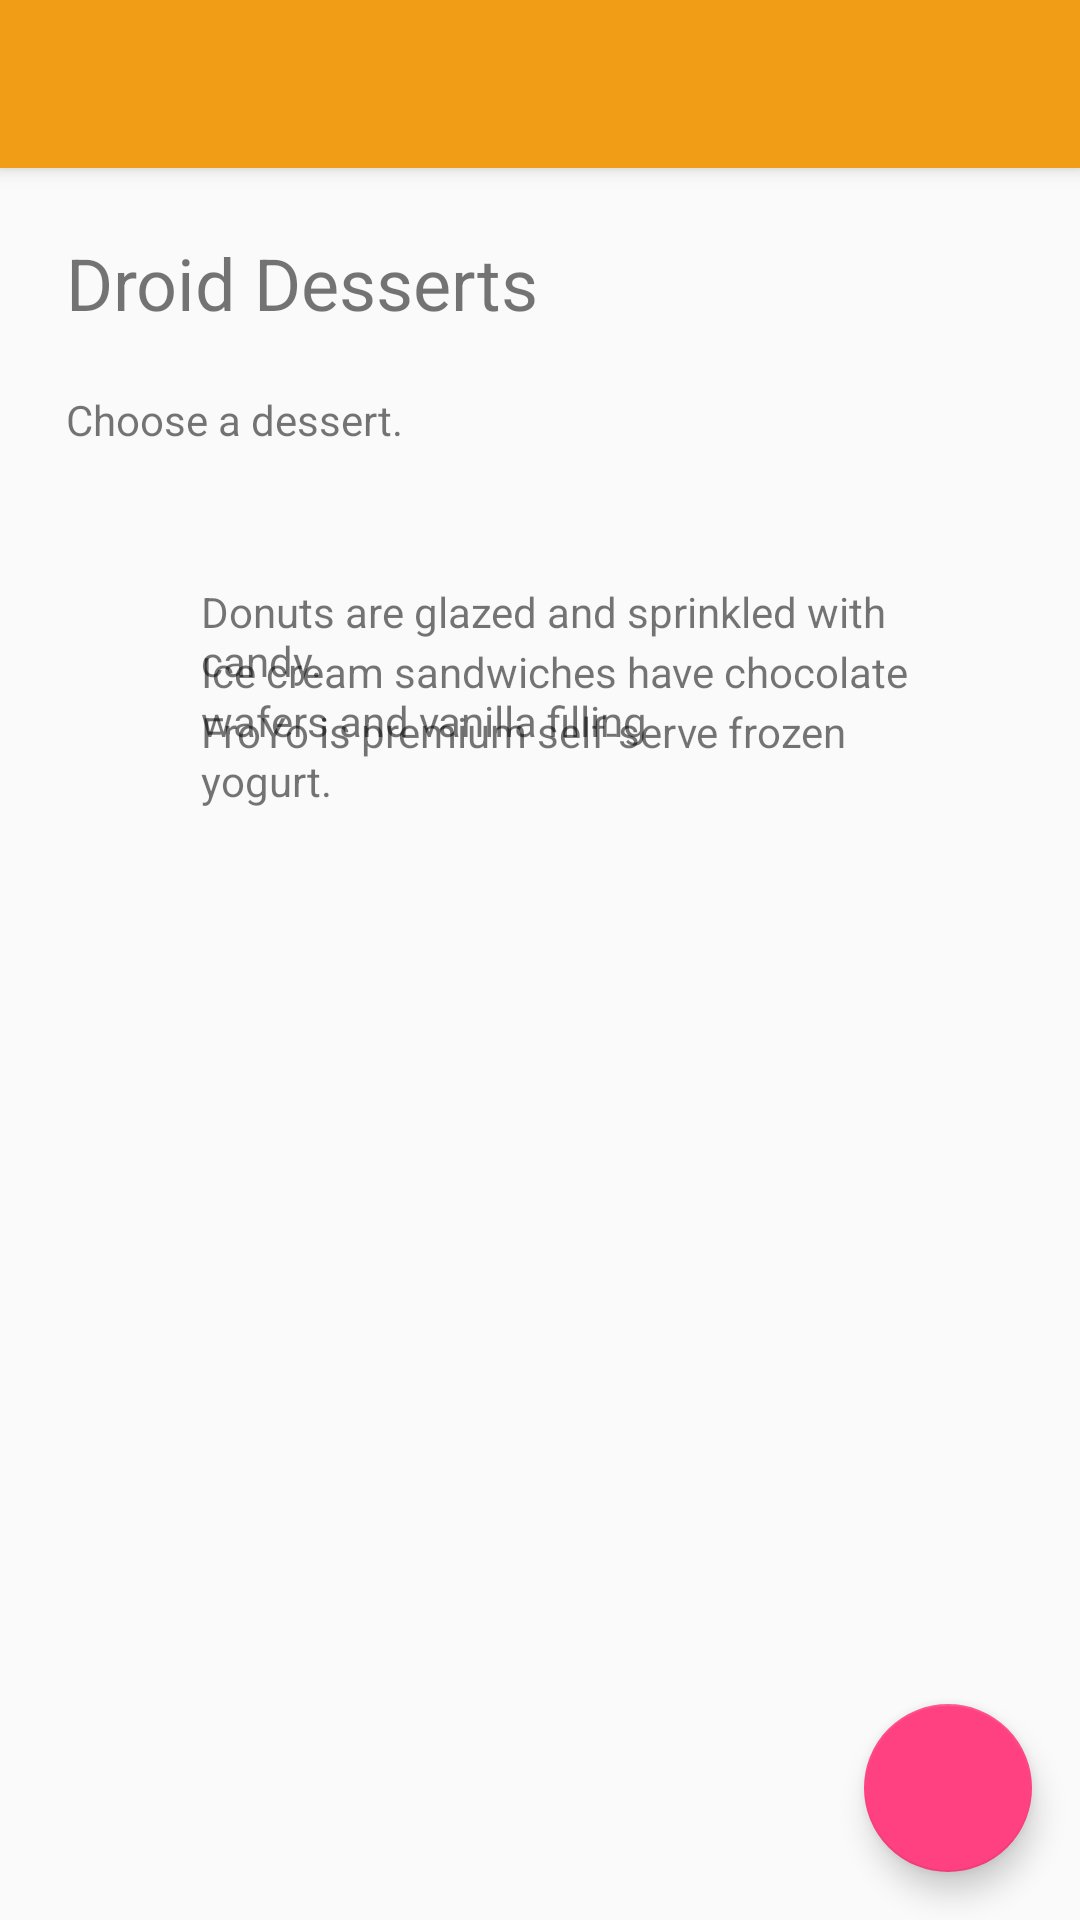

Layout XML and referenced resources for this Android screen:
<!-- AndroidManifest.xml: application theme AppTheme -->
<!-- res/layout/droidcafe_activity_main.xml -->
<?xml version="1.0" encoding="utf-8"?>
<android.support.design.widget.CoordinatorLayout xmlns:android="http://schemas.android.com/apk/res/android"
    xmlns:app="http://schemas.android.com/apk/res-auto"
    xmlns:tools="http://schemas.android.com/tools"
    android:layout_width="match_parent"
    android:layout_height="match_parent"
    android:fitsSystemWindows="true"
    tools:context=".ProgramLain.DroidCafe.DroidCafe">

    <android.support.design.widget.AppBarLayout
        android:layout_width="match_parent"
        android:layout_height="wrap_content"
        android:theme="@style/AppTheme.AppBarOverlay">

        <android.support.v7.widget.Toolbar
            android:id="@+id/toolbar"
            android:layout_width="match_parent"
            android:layout_height="?attr/actionBarSize"
            android:background="?attr/colorPrimary"
            app:popupTheme="@style/AppTheme.PopupOverlay" />

    </android.support.design.widget.AppBarLayout>

    <include layout="@layout/droidcafe_content_main" />

    <android.support.design.widget.FloatingActionButton
        android:id="@+id/fab"
        android:layout_width="wrap_content"
        android:layout_height="wrap_content"
        android:layout_gravity="bottom|end"
        android:layout_margin="@dimen/fab_margin"
        app:srcCompat="@drawable/ic_map" />

</android.support.design.widget.CoordinatorLayout>
<!-- res/layout/droidcafe_content_main.xml (included above) -->
<?xml version="1.0" encoding="utf-8"?>
<RelativeLayout xmlns:android="http://schemas.android.com/apk/res/android"
    xmlns:app="http://schemas.android.com/apk/res-auto"
    xmlns:tools="http://schemas.android.com/tools"
    android:id="@+id/content_main"
    android:layout_width="match_parent"
    android:layout_height="match_parent"
    android:paddingBottom="@dimen/activity_vertical_margin"
    android:paddingLeft="@dimen/activity_horizontal_margin"
    android:paddingRight="@dimen/activity_horizontal_margin"
    android:paddingTop="@dimen/activity_vertical_margin"
    app:layout_behavior="@string/appbar_scrolling_view_behavior"
    tools:context=".ProgramLain.DroidCafe.DroidCafe"
    tools:showIn="@layout/activity_main">

    <TextView
        android:id="@+id/textintro"
        android:layout_width="wrap_content"
        android:layout_height="wrap_content"
        android:textSize="@dimen/text_heading"
        android:padding="@dimen/padding_regular"
        android:text="@string/intro_text" />

    <TextView
        android:layout_width="wrap_content"
        android:layout_height="wrap_content"
        android:padding="@dimen/padding_regular"
        android:id="@+id/choose_dessert"
        android:layout_below="@id/textintro"
        android:text="@string/choose_a_dessert"/>

    <ImageView
        android:layout_width="wrap_content"
        android:layout_height="wrap_content"
        android:padding="@dimen/padding_regular"
        android:id="@+id/donut"
        android:layout_below="@id/choose_dessert"
        android:contentDescription="@string/donuts"
        android:src="@drawable/donut_circle"
        android:onClick="showDonutOrder"/>

    <TextView
        android:layout_width="wrap_content"
        android:layout_height="wrap_content"
        android:padding="@dimen/padding_wide"
        android:layout_below="@id/choose_dessert"
        android:layout_toRightOf="@id/donut"
        android:text="@string/donuts"/>

    <ImageView
        android:layout_width="wrap_content"
        android:layout_height="wrap_content"
        android:padding="@dimen/padding_regular"
        android:id="@+id/ice_cream"
        android:layout_below="@id/donut"
        android:contentDescription="@string/ice_cream_sandwiches"
        android:src="@drawable/icecream_circle"
        android:onClick="showIceCreamOrder"/>

    <TextView
        android:layout_width="wrap_content"
        android:layout_height="wrap_content"
        android:padding="@dimen/padding_wide"
        android:layout_below="@id/donut"
        android:layout_toRightOf="@id/ice_cream"
        android:text="@string/ice_cream_sandwiches"/>

    <ImageView
        android:layout_width="wrap_content"
        android:layout_height="wrap_content"
        android:padding="@dimen/padding_regular"
        android:id="@+id/froyo"
        android:layout_below="@id/ice_cream"
        android:contentDescription="@string/froyo"
        android:src="@drawable/froyo_circle"
        android:onClick="showFroyoOrder"/>

    <TextView
        android:layout_width="wrap_content"
        android:layout_height="wrap_content"
        android:padding="@dimen/padding_wide"
        android:layout_below="@id/ice_cream"
        android:layout_toRightOf="@id/froyo"
        android:text="@string/froyo"/>

</RelativeLayout>
<!-- res/layout/activity_main.xml (included above) -->
<?xml version="1.0" encoding="utf-8"?>
<android.support.v4.widget.DrawerLayout xmlns:android="http://schemas.android.com/apk/res/android"
    xmlns:app="http://schemas.android.com/apk/res-auto"
    xmlns:tools="http://schemas.android.com/tools"
    android:id="@+id/drawer"
    style="@style/ThemeOverlay.AppCompat.Light"
    android:layout_width="match_parent"
    android:layout_height="match_parent"
    android:background="@color/bg_utamanya"
    tools:context="alfianagramerry.mobpro.tugasbesar.androidtutorial.MainActivity">

    <LinearLayout
        android:layout_width="match_parent"
        android:layout_height="match_parent"
        android:measureWithLargestChild="false"
        android:orientation="vertical">

        <android.support.design.widget.AppBarLayout
            android:layout_width="match_parent"
            android:layout_height="wrap_content">

            <include
                android:id="@+id/toolbar"
                layout="@layout/nav_toolbar" />

        </android.support.design.widget.AppBarLayout>

        <LinearLayout
            android:layout_width="match_parent"
            android:layout_height="match_parent"
            android:orientation="vertical">

            <FrameLayout
                android:id="@+id/content"
                android:layout_width="match_parent"
                android:layout_height="match_parent" />

        </LinearLayout>

    </LinearLayout>

    <android.support.design.widget.NavigationView
        android:id="@+id/navigation_view"
        android:layout_width="wrap_content"
        android:layout_height="match_parent"
        android:layout_gravity="start"
        android:fitsSystemWindows="true"
        app:headerLayout="@layout/nav_header"
        app:menu="@menu/nav_menu">

    </android.support.design.widget.NavigationView>

</android.support.v4.widget.DrawerLayout>
<!-- res/layout/nav_toolbar.xml (included above) -->
<?xml version="1.0" encoding="utf-8"?>
<android.support.v7.widget.Toolbar xmlns:android="http://schemas.android.com/apk/res/android"
    xmlns:app="http://schemas.android.com/apk/res-auto"
    android:layout_width="match_parent"
    android:layout_height="wrap_content"
    android:background="@color/colorPrimary"
    android:theme="@style/ThemeOverlay.AppCompat.Dark"
    app:layout_collapseMode="pin"/>
<!-- res/layout/nav_header.xml (included above) -->
<?xml version="1.0" encoding="utf-8"?>
<RelativeLayout xmlns:android="http://schemas.android.com/apk/res/android"
    xmlns:tools="http://schemas.android.com/tools"
    android:layout_width="match_parent"
    android:layout_height="120dp"
    android:background="@color/colorPrimary"
    android:orientation="vertical">

    <LinearLayout
        android:id="@+id/linearLayout"
        android:layout_width="wrap_content"
        android:layout_height="wrap_content"
        android:layout_alignParentBottom="true"
        android:layout_alignParentLeft="true"
        android:layout_alignParentStart="true"
        android:layout_gravity="bottom"
        android:orientation="vertical"
        tools:ignore="UselessParent">

        <TextView
            android:id="@+id/name"
            android:layout_width="match_parent"
            android:layout_height="wrap_content"
            android:layout_marginBottom="5dp"
            android:layout_marginLeft="16dp"
            android:text="@string/judul_navigation"
            android:textColor="#fff"
            android:textSize="10pt"
            android:textStyle="bold"
            tools:ignore="RtlHardcoded" />

        <TextView
            android:layout_width="match_parent"
            android:layout_height="wrap_content"
            android:layout_marginBottom="16dp"
            android:layout_marginLeft="16dp"
            android:text="@string/little_desc"
            android:textColor="#fff"
            tools:ignore="RtlHardcoded" />
    </LinearLayout>

</RelativeLayout>
<!-- resources referenced by this layout -->
<resources>
  <color name="bg_utamanya">#fffbf5</color>
  <color name="colorPrimary">#f19d16</color>
  <dimen name="activity_horizontal_margin">12dp</dimen>
  <dimen name="activity_vertical_margin">12dp</dimen>
  <dimen name="fab_margin">16dp</dimen>
  <dimen name="padding_regular">10dp</dimen>
  <dimen name="padding_wide">35dp</dimen>
  <dimen name="text_heading">24sp</dimen>
  <string name="choose_a_dessert">Choose a dessert.</string>
  <string name="donuts">Donuts are glazed and sprinkled with candy.</string>
  <string name="froyo">FroYo is premium self-serve frozen yogurt.</string>
  <string name="ice_cream_sandwiches">Ice cream sandwiches have
          chocolate wafers and vanilla filling</string>
  <string name="intro_text">Droid Desserts</string>
  <string name="judul_navigation">Android Tutorial</string>
  <string name="little_desc">Bermain dengan belajar android</string>
  <style name="AppTheme.AppBarOverlay" parent="ThemeOverlay.AppCompat.Dark.ActionBar" />
  <style name="AppTheme.PopupOverlay" parent="ThemeOverlay.AppCompat.Light" />
  <style name="AppTheme" parent="Theme.AppCompat.DayNight.NoActionBar">
          
          <item name="colorPrimary">@color/colorPrimary</item>
          <item name="colorPrimaryDark">@color/colorPrimaryDark</item>
          <item name="colorAccent">@color/colorAccent</item>
          <item name="windowActionBar">false</item>
          <item name="windowNoTitle">true</item>
      </style>
  <color name="colorPrimaryDark">#c27d0f</color>
  <color name="colorAccent">#FF4081</color>
</resources>
